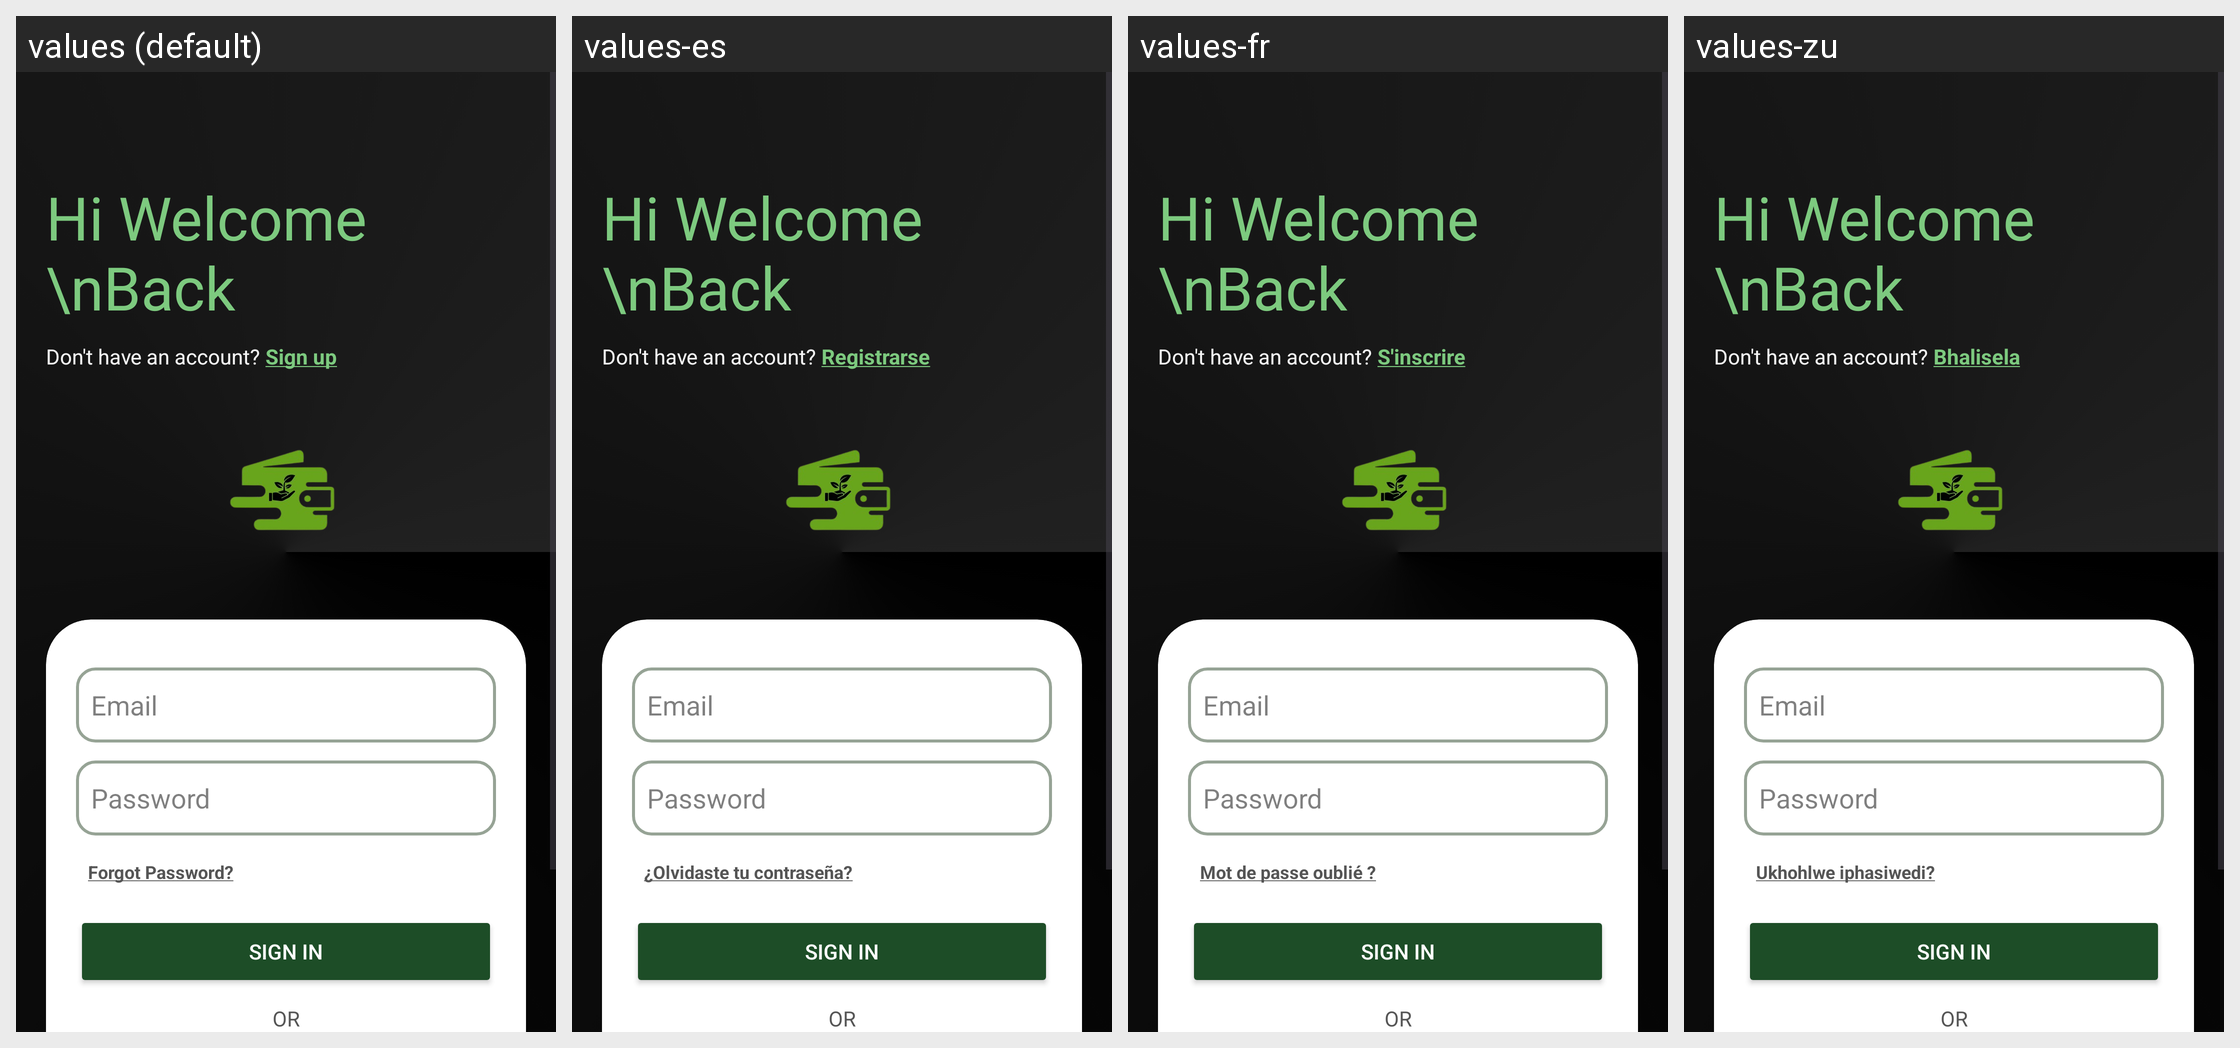

This grid shows one Android layout under several languages. Give, for every string resource on the screen, its name, the default text and each shown locale's text.
Android screen res/layout/activity_sign_in.xml rendered under 4 locales, left to right: values (default), values-es, values-fr, values-zu. Device: Nexus 5 (rendered at 1080×1920; each locale shown at half size, 540×960, under a caption strip naming it); theme Theme.BudgetVault.
Other locales in the repository, not shown: values-af.
Strings drawn on this screen, with the default value and each locale's value (text and hints the layout hard-codes, and strings that could not be matched under every locale, appear in the picture but are not listed):

sign_up
  values: Sign up
  values-es: Registrarse
  values-fr: S'inscrire
  values-zu: Bhalisela

forgot_password
  values: Forgot Password?
  values-es: ¿Olvidaste tu contraseña?
  values-fr: Mot de passe oublié ?
  values-zu: Ukhohlwe iphasiwedi?
